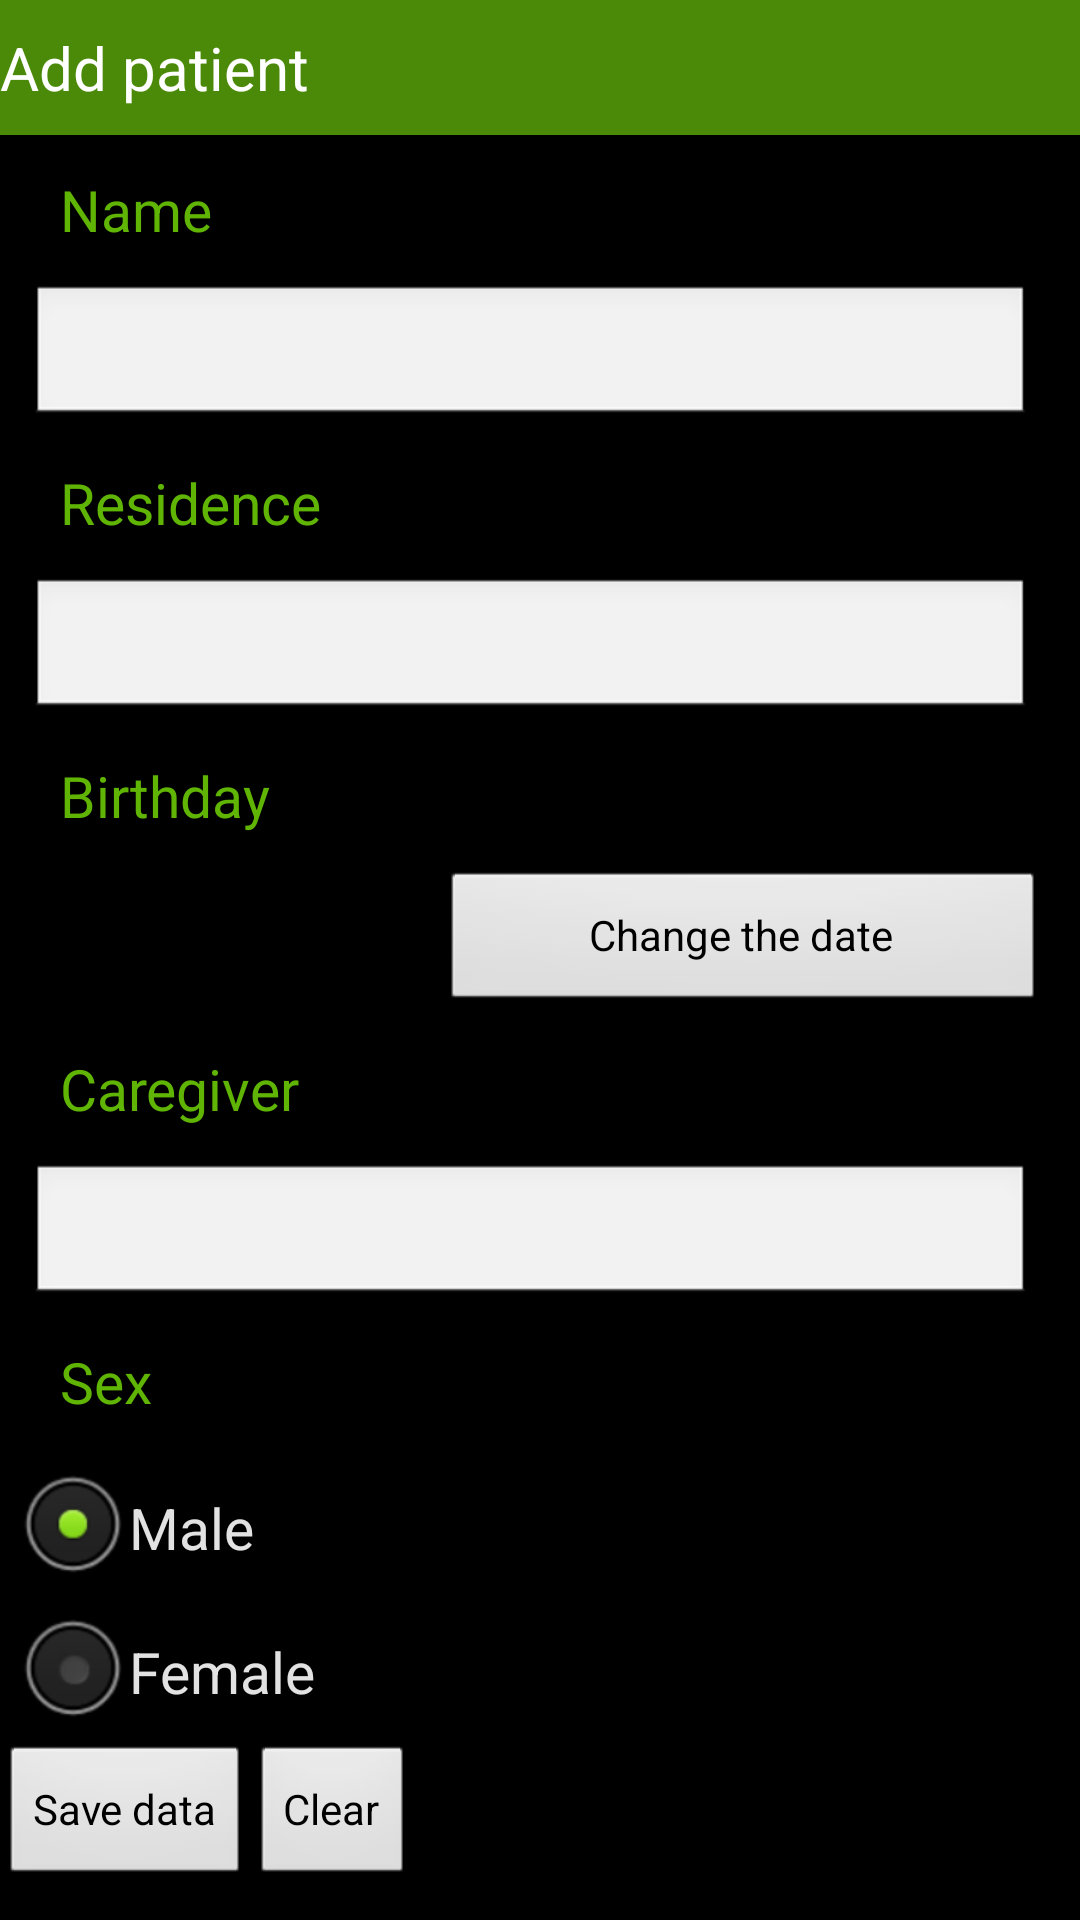

Android layout source for this screen:
<!-- AndroidManifest.xml: application theme android:Theme.NoTitleBar -->
<!-- res/layout/db_patient_add.xml -->
<?xml version="1.0" encoding="utf-8"?>
<LinearLayout xmlns:android="http://schemas.android.com/apk/res/android"
    style="@style/LinearLayoutWrapper" >

                <LinearLayout style="@style/TitleBar" >

                <Button
                    android:id="@+id/button_back_db_patient_add"
                    style="@style/TitleBarBackButton"
                    android:drawableLeft="@drawable/back" />

                <TextView
                    android:id="@+id/textEdit_db_patient_add_title"
                    style="@style/TitleBarMainText"
                    android:text="@string/db_patient_add_title" />
            </LinearLayout>
            
    <ScrollView
        android:id="@+id/scrollView2"
        style="@style/ScrollViewStyle" >

        <LinearLayout
            android:id="@+id/linearLayout1"
            android:layout_width="fill_parent"
            android:layout_height="wrap_content"
            android:orientation="vertical" >

            <TextView
                style="@style/SubTitleBar"
                android:text="@string/db_patient_add_name" >
            </TextView>

            <EditText
                android:id="@+id/editText_patient_name"
                style="@style/EditTextFillParent"
                android:inputType="text|textCapWords" >
            </EditText>

            <TextView
                style="@style/SubTitleBar"
                android:text="@string/db_patient_add_residence" >
            </TextView>

            <AutoCompleteTextView
                android:id="@+id/editText_patient_residence"
                style="@style/EditTextFillParent"
                android:inputType="text|textCapWords" >
            </AutoCompleteTextView>

            <TextView
                style="@style/SubTitleBar"
                android:text="@string/db_patient_add_birthday" >
            </TextView>

            <LinearLayout
                android:layout_width="fill_parent"
                android:layout_height="wrap_content" >

                <TextView
                    android:id="@+id/addPatient_bdateDisplay"
                    android:layout_width="142dp"
                    android:layout_height="wrap_content"
                    android:layout_marginLeft="5sp"
                    android:text=""
                    android:textColor="#E2E2E2"
                    android:textSize="20sp" >
                </TextView>

                <Button
                    android:id="@+id/addPatient_pickDate"
                    android:layout_width="fill_parent"
                    android:layout_height="wrap_content"
                    android:layout_marginRight="5sp"
                    android:text="@string/visit_new_menu_button_change_the_date" />
            </LinearLayout>

            <TextView
                style="@style/SubTitleBar"
                android:text="@string/db_patient_add_caregiver" >
            </TextView>

            <EditText
                android:id="@+id/editText_patient_caregiver"
                style="@style/EditTextFillParent"
                android:inputType="text|textCapWords" >
            </EditText>

            <TextView
                style="@style/SubTitleBar"
                android:text="@string/db_patient_add_sex" >
            </TextView>

            <RadioGroup
                android:id="@+id/radioGroup_sex"
                style="@style/RadioGroup"
                android:drawingCacheQuality="low" >

                <RadioButton
                    android:id="@+id/radio_add_patient_sexMale"
                    style="@style/RadioGroupItem"
                    android:checked="true"
                    android:text="@string/visit_new_menu_sex_male" >
                </RadioButton>

                <RadioButton
                    android:id="@+id/radio_add_patient_sexFemale"
                    style="@style/RadioGroupItem"
                    android:text="@string/visit_new_menu_sex_female" >
                </RadioButton>
            </RadioGroup>

            <LinearLayout
                android:id="@+id/group"
                android:layout_width="wrap_content"
                android:layout_height="wrap_content"
                android:orientation="horizontal" >

                <Button
                    android:id="@+id/add_patient_save"
                    android:layout_width="fill_parent"
                    android:layout_height="wrap_content"
                    android:onClick="onClick"
                    android:text="@string/db_patient_save_button" >
                </Button>

                <Button
                    android:id="@+id/add_patient_delete"
                    android:layout_width="fill_parent"
                    android:layout_height="wrap_content"
                    android:onClick="onClick"
                    android:text="@string/db_patient_clear_button" >
                </Button>
            </LinearLayout>
        </LinearLayout>
    </ScrollView>

</LinearLayout>
<!-- resources referenced by this layout -->
<resources>
  <string name="db_patient_add_birthday">Birthday</string>
  <string name="db_patient_add_caregiver">Caregiver</string>
  <string name="db_patient_add_name">Name</string>
  <string name="db_patient_add_residence">Residence</string>
  <string name="db_patient_add_sex">Sex</string>
  <string name="db_patient_add_title">Add patient</string>
  <string name="db_patient_clear_button">Clear</string>
  <string name="db_patient_save_button">Save data</string>
  <string name="visit_new_menu_button_change_the_date">Change the date</string>
  <string name="visit_new_menu_sex_female">Female</string>
  <string name="visit_new_menu_sex_male">Male</string>
  <style name="EditTextFillParent">
          <item name="android:layout_width">fill_parent</item>
          <item name="android:layout_height">wrap_content</item>
          <item name="android:layout_marginLeft">10sp</item>
          <item name="android:layout_marginRight">10sp</item>
      </style>
  <style name="LinearLayoutWrapper">
          <item name="android:layout_width">fill_parent</item>
          <item name="android:layout_height">fill_parent</item>
          <item name="android:orientation">vertical</item>
          <item name="android:background">@drawable/back_tile</item>
      </style>
  <style name="RadioGroup">
          <item name="android:layout_width">fill_parent</item>
          <item name="android:layout_height">wrap_content</item>
          <item name="android:paddingLeft">5sp</item>
      </style>
  <style name="RadioGroupItem">
          <item name="android:layout_width">wrap_content</item>
          <item name="android:layout_height">wrap_content</item>
          <item name="android:textColor">@color/light_grey</item>
          <item name="android:textSize">@dimen/radioGroup_item_text_size</item>
      </style>
  <style name="ScrollViewStyle"> 
          <item name="android:layout_width">fill_parent</item>
          <item name="android:layout_height">fill_parent</item>
          <item name="android:isScrollContainer">false</item>
          <item name="android:scrollbarAlwaysDrawVerticalTrack">false</item>
          <item name="android:scrollbarStyle">outsideInset</item>
          <item name="android:scrollbars">vertical</item>
      </style>
  <style name="TitleBar">
          <item name="android:layout_width">fill_parent</item>
          <item name="android:layout_height">@dimen/title_height</item>
          <item name="android:orientation">horizontal</item>
          <item name="android:gravity">right|center_vertical</item>
          <item name="android:background">@color/dark_green</item>
      </style>
  <style name="TitleBarBackButton">
          <item name="android:layout_width">wrap_content</item>
          <item name="android:layout_height">wrap_content</item>
          <item name="android:layout_marginLeft">0sp</item>
          <item name="android:padding">0sp</item>
          <item name="android:background">@color/dark_green</item>
      </style>
  <style name="TitleBarMainText">
          <item name="android:layout_width">0dip</item>
          <item name="android:layout_height">wrap_content</item>
          <item name="android:layout_weight">1</item>
          <item name="android:bufferType">normal</item>
          <item name="android:textSize">20sp</item>
          <item name="android:textColor">@color/white</item>
      </style>
  <!-- drawable back_tile (drawable) -->
  <?xml version="1.0" encoding="utf-8"?>
  <bitmap xmlns:android="http://schemas.android.com/apk/res/android"
  android:src="@drawable/back_tile_px"
  android:tileMode="repeat" />
  <color name="light_grey">#E2E2E2</color>
  <dimen name="radioGroup_item_text_size">19sp</dimen>
  <color name="light_green">#5FB404</color>
  <dimen name="subtitle_text_size">19sp</dimen>
  <dimen name="title_height">45dip</dimen>
  <color name="dark_green">#4B8A08</color>
  <color name="white">#FFF</color>
</resources>
